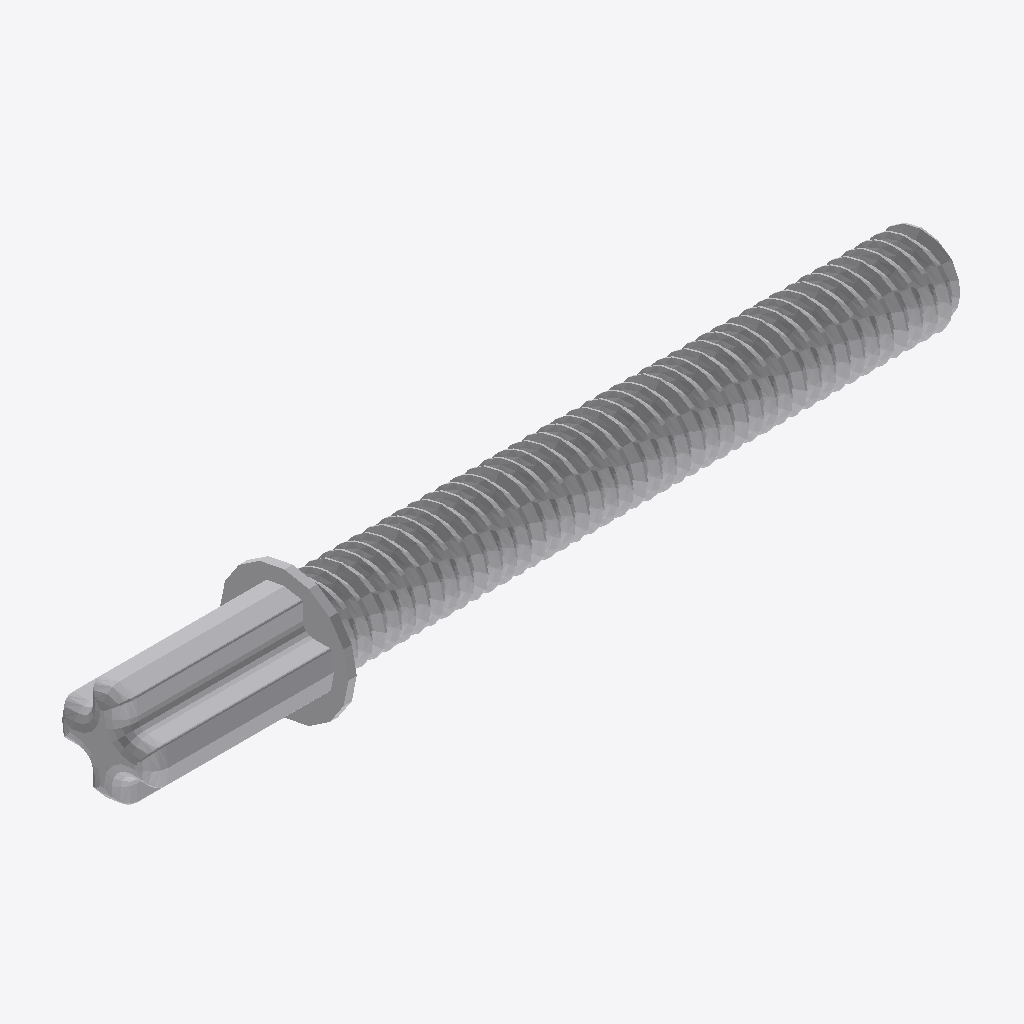
Isometric view of an IFC building model (IFC-SPF (STEP), schema IFC2X3, length unit millimetre), seen from the south-west, elements coloured by IFC class: 1 other element (light grey).
Extent 0.040 m × 0.006 m × 0.006 m (x, y, z). Elements (1): 1 IfcBuildingElementProxy.

HEADER;
FILE_DESCRIPTION(('Unknown'),'2;1');
FILE_NAME('Or_4612100_c)_AVV','2025-07-22T00:02:26+02:00',('Unknown'),('Unknown'),'ST-DEVELOPER v19.4','Unknown','OpenTools');
FILE_SCHEMA(('IFC2X3'));
ENDSEC;
DATA;
#42273=IFCPROJECT('07hUkdHgGydfWsFJH56q5B',#49456,'Or_4612100_c)_AVV',' ',' ',' ',' ',(#49451),#42274);
#20=IFCBUILDING('3G2N19bOG__grq1LV0cQPU',#49456,'Default Building',$,$,#18,$,$,.ELEMENT.,0.0,0.0,$);
#14=IFCBUILDINGELEMENTPROXY('2GP_XOK7Wq1Pa1NGQTVWHM',#49456,'Or_4612100_c)_AVV',' ','Or_4612100_c)_AVV',#19,#15,' ',.ELEMENT.);
ENDSEC;
